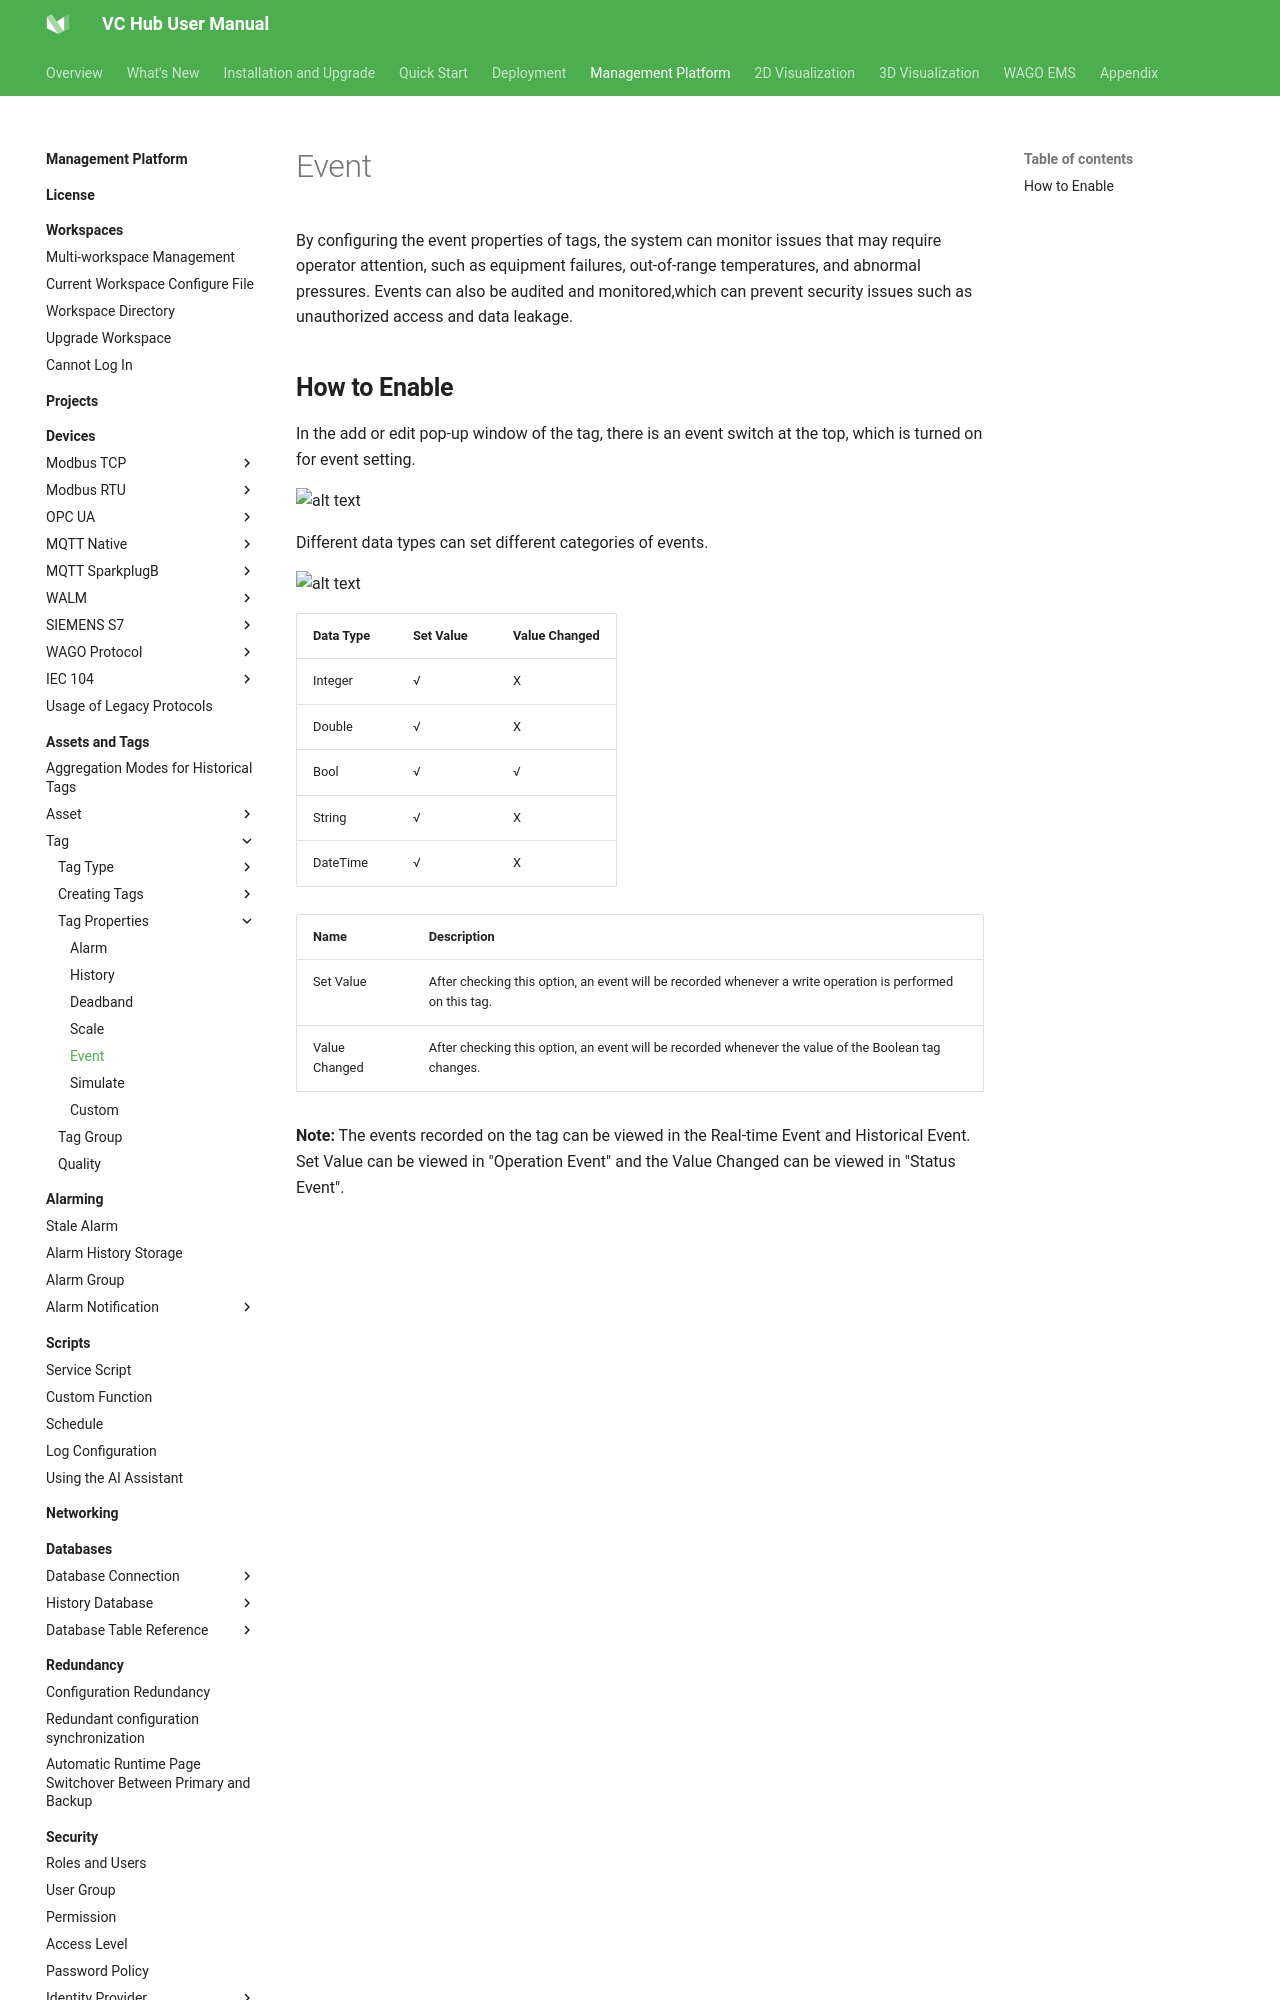

repository: mm-zzg/vchub-en-v52 · page: management-platform/assets-and-tags/tag/tag-properties/event/index.html · generator: mkdocs

# Event

 By configuring the event properties of tags, the system can monitor issues that may require operator attention, such as equipment failures, out-of-range temperatures, and abnormal pressures. Events can also be audited and monitored,which can prevent security issues such as unauthorized access and data leakage.
